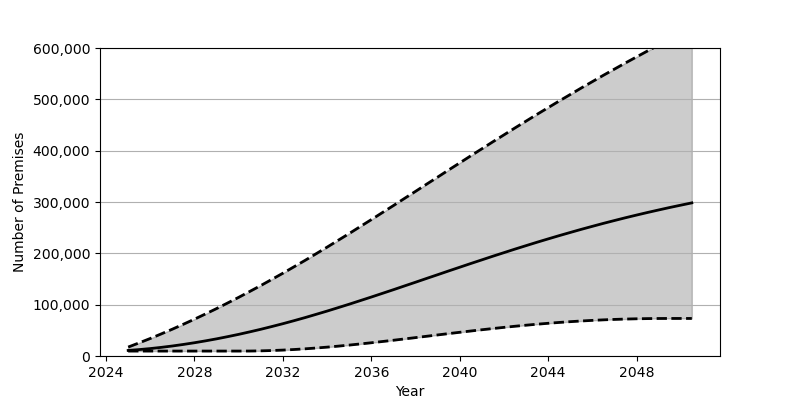

The file beside this chart, header and first rows:
Date, Low, Base, High
2025-01-01, 9622, 10857, 17411
2025-07-01, 9622, 12484, 25592
2026-01-01, 9622, 14470, 34138
2026-07-01, 9622, 16811, 43045
2027-01-01, 9622, 19491, 52279
2027-07-01, 9622, 22497, 61846
2028-01-01, 9622, 25830, 71731
2028-07-01, 9622, 29478, 81926
2029-01-01, 9622, 33416, 92431
2029-07-01, 9622, 37657, 103227
2030-01-01, 9624, 42171, 114300
2030-07-01, 9683, 46973, 125650
2031-01-01, 10050, 52035, 137271
2031-07-01, 10659, 57358, 149156
2032-01-01, 11523, 62930, 161284
2032-07-01, 12635, 68745, 173658
2033-01-01, 13978, 74803, 186270
2033-07-01, 15536, 81072, 199084
2034-01-01, 17277, 87526, 212098
2034-07-01, 19197, 94147, 225283
2035-01-01, 21271, 100927, 238613
2035-07-01, 23471, 107839, 252081
2036-01-01, 25790, 114868, 265673
2036-07-01, 28213, 121988, 279349
2037-01-01, 30698, 129184, 293106
2037-07-01, 33238, 136438, 306918
2038-01-01, 35834, 143741, 320775
2038-07-01, 38436, 151053, 334642
2039-01-01, 41044, 158370, 348515
2039-07-01, 43639, 165668, 362370
2040-01-01, 46196, 172933, 376197
2040-07-01, 48702, 180153, 389964
2041-01-01, 51150, 187305, 403680
2041-07-01, 53512, 194380, 417303
2042-01-01, 55783, 201357, 430847
2042-07-01, 57955, 208230, 444275
2043-01-01, 60010, 215003, 457604
2043-07-01, 61932, 221624, 470793
2044-01-01, 63725, 228127, 483845
2044-07-01, 65379, 234488, 496757
2045-01-01, 66875, 240694, 509523
2045-07-01, 68213, 246741, 522130
2046-01-01, 69406, 252635, 534579
2046-07-01, 70428, 258371, 546864
2047-01-01, 71276, 263940, 558990
2047-07-01, 71974, 269335, 570952
2048-01-01, 72499, 274568, 582734
2048-07-01, 72862, 279635, 594365
2049-01-01, 73071, 284537, 605823
2049-07-01, 73138, 289281, 617121
2050-01-01, 73138, 293862, 628254
2050-07-01, 73138, 298286, 639234
